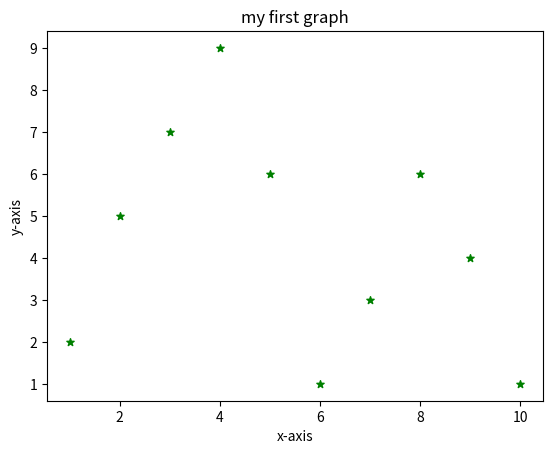

This figure's Python source:
import matplotlib.pyplot as plt
x=[1,2,3,4,5,6,7,8,9,10]

y=[2,5,7,9,6,1,3,6,4,1]
plt.scatter(x,y,label="stars",color="green",marker='*',s=30)
plt.xlabel('x-axis')
plt.ylabel('y-axis')
plt.title('my first graph')
plt.show()
